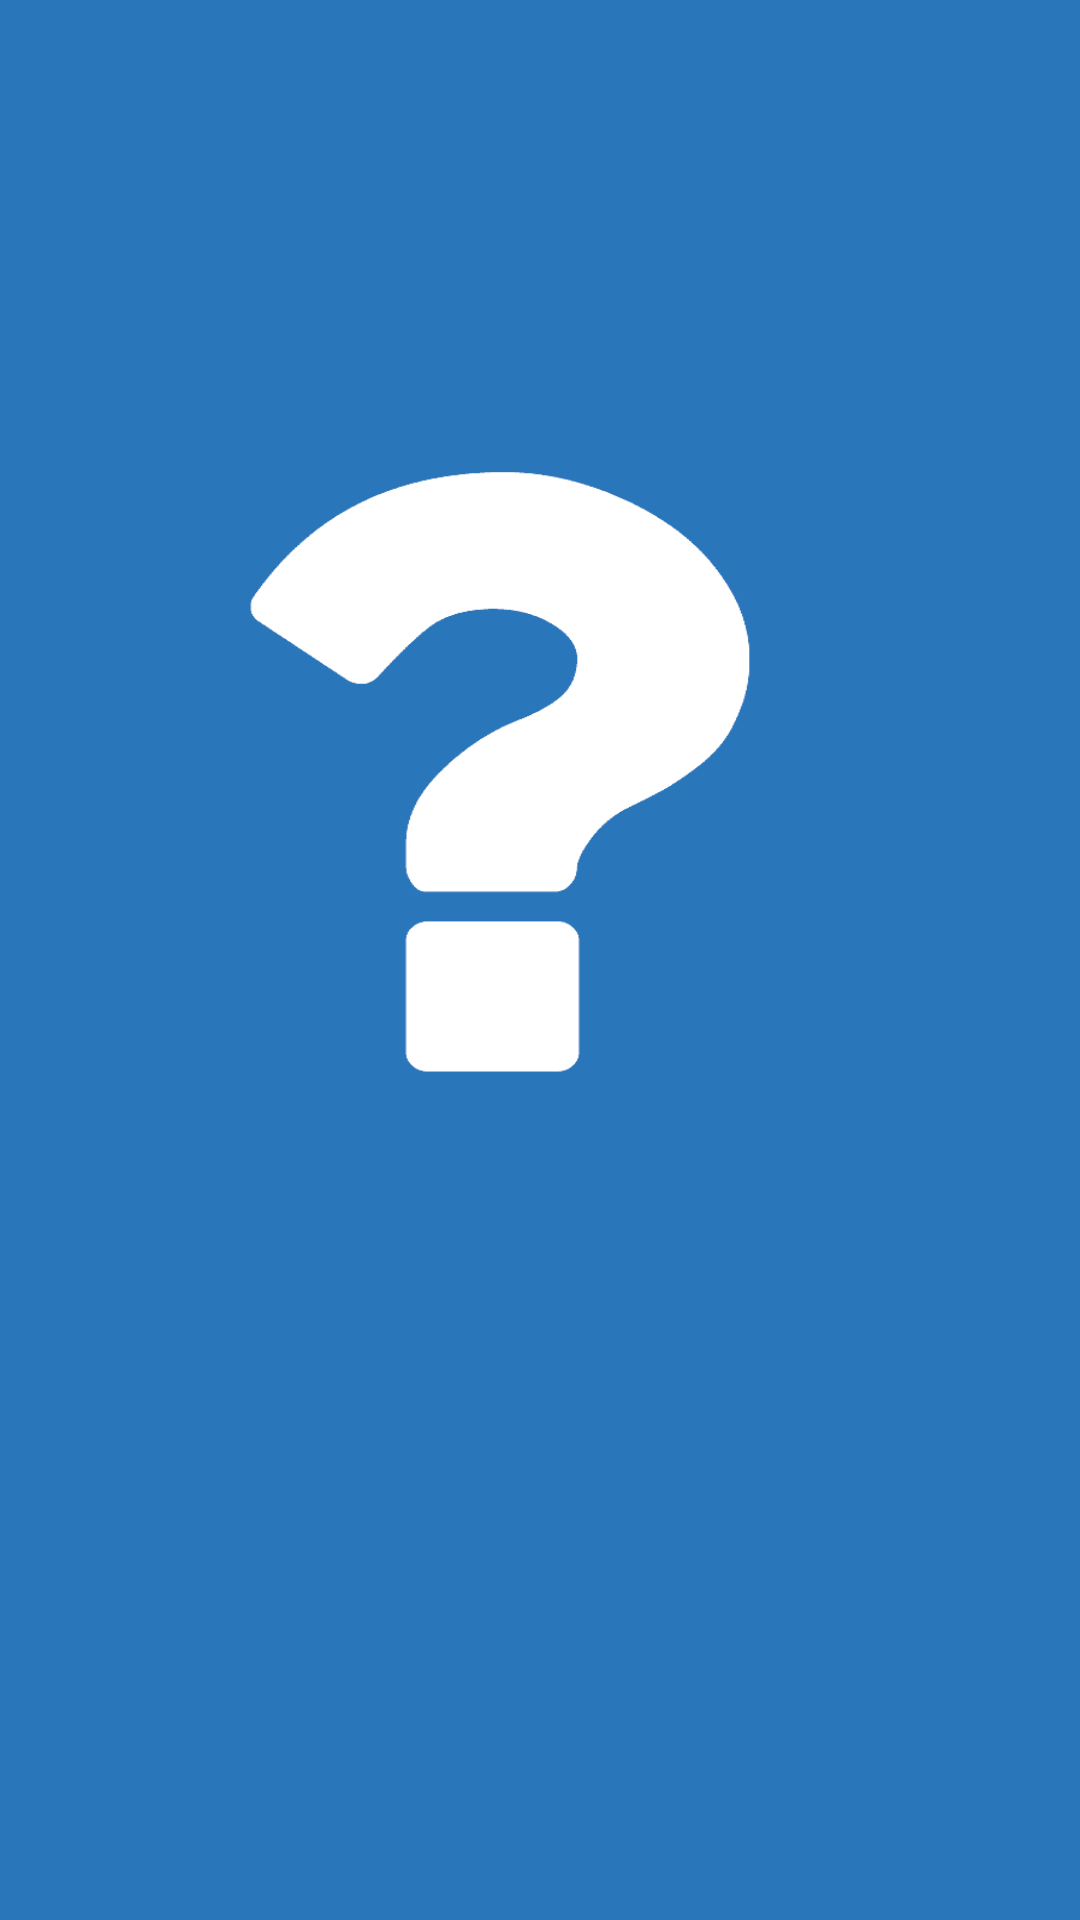

This screen was rendered from an Android layout file. Write that file and the resources it references.
<!-- AndroidManifest.xml: application theme Theme.QuizAppRiinvest -->
<!-- res/layout/activity_splash.xml -->
<?xml version="1.0" encoding="utf-8"?>
<androidx.constraintlayout.widget.ConstraintLayout xmlns:android="http://schemas.android.com/apk/res/android"
    xmlns:app="http://schemas.android.com/apk/res-auto"
    xmlns:tools="http://schemas.android.com/tools"
    android:layout_width="match_parent"
    android:layout_height="match_parent"
    android:background="@drawable/quizapp"
    tools:context=".splash">

</androidx.constraintlayout.widget.ConstraintLayout>
<!-- resources referenced by this layout -->
<resources>
  <!-- drawable quizapp: png bitmap (drawable-v24, 14310 bytes) -->
  <style name="Theme.QuizAppRiinvest" parent="Theme.MaterialComponents.DayNight.NoActionBar">
          
          <item name="colorPrimary">@color/purple_500</item>
          <item name="colorPrimaryVariant">@color/purple_700</item>
          <item name="colorOnPrimary">@color/white</item>
          
          <item name="colorSecondary">@color/teal_200</item>
          <item name="colorSecondaryVariant">@color/teal_700</item>
          <item name="colorOnSecondary">@color/black</item>
          
          <item name="android:statusBarColor" tools:targetApi="l">?attr/colorPrimaryVariant</item>
          
      </style>
  <!-- not gathered from this repository: default colours our renderer supplied (Android Studio template values) -->
  <color name="purple_500">#FF6200EE</color>
  <color name="purple_700">#FF3700B3</color>
  <color name="teal_200">#FF03DAC5</color>
  <color name="teal_700">#FF018786</color>
  <color name="black">#FF000000</color>
  <color name="white">#FFFFFFFF</color>
</resources>
